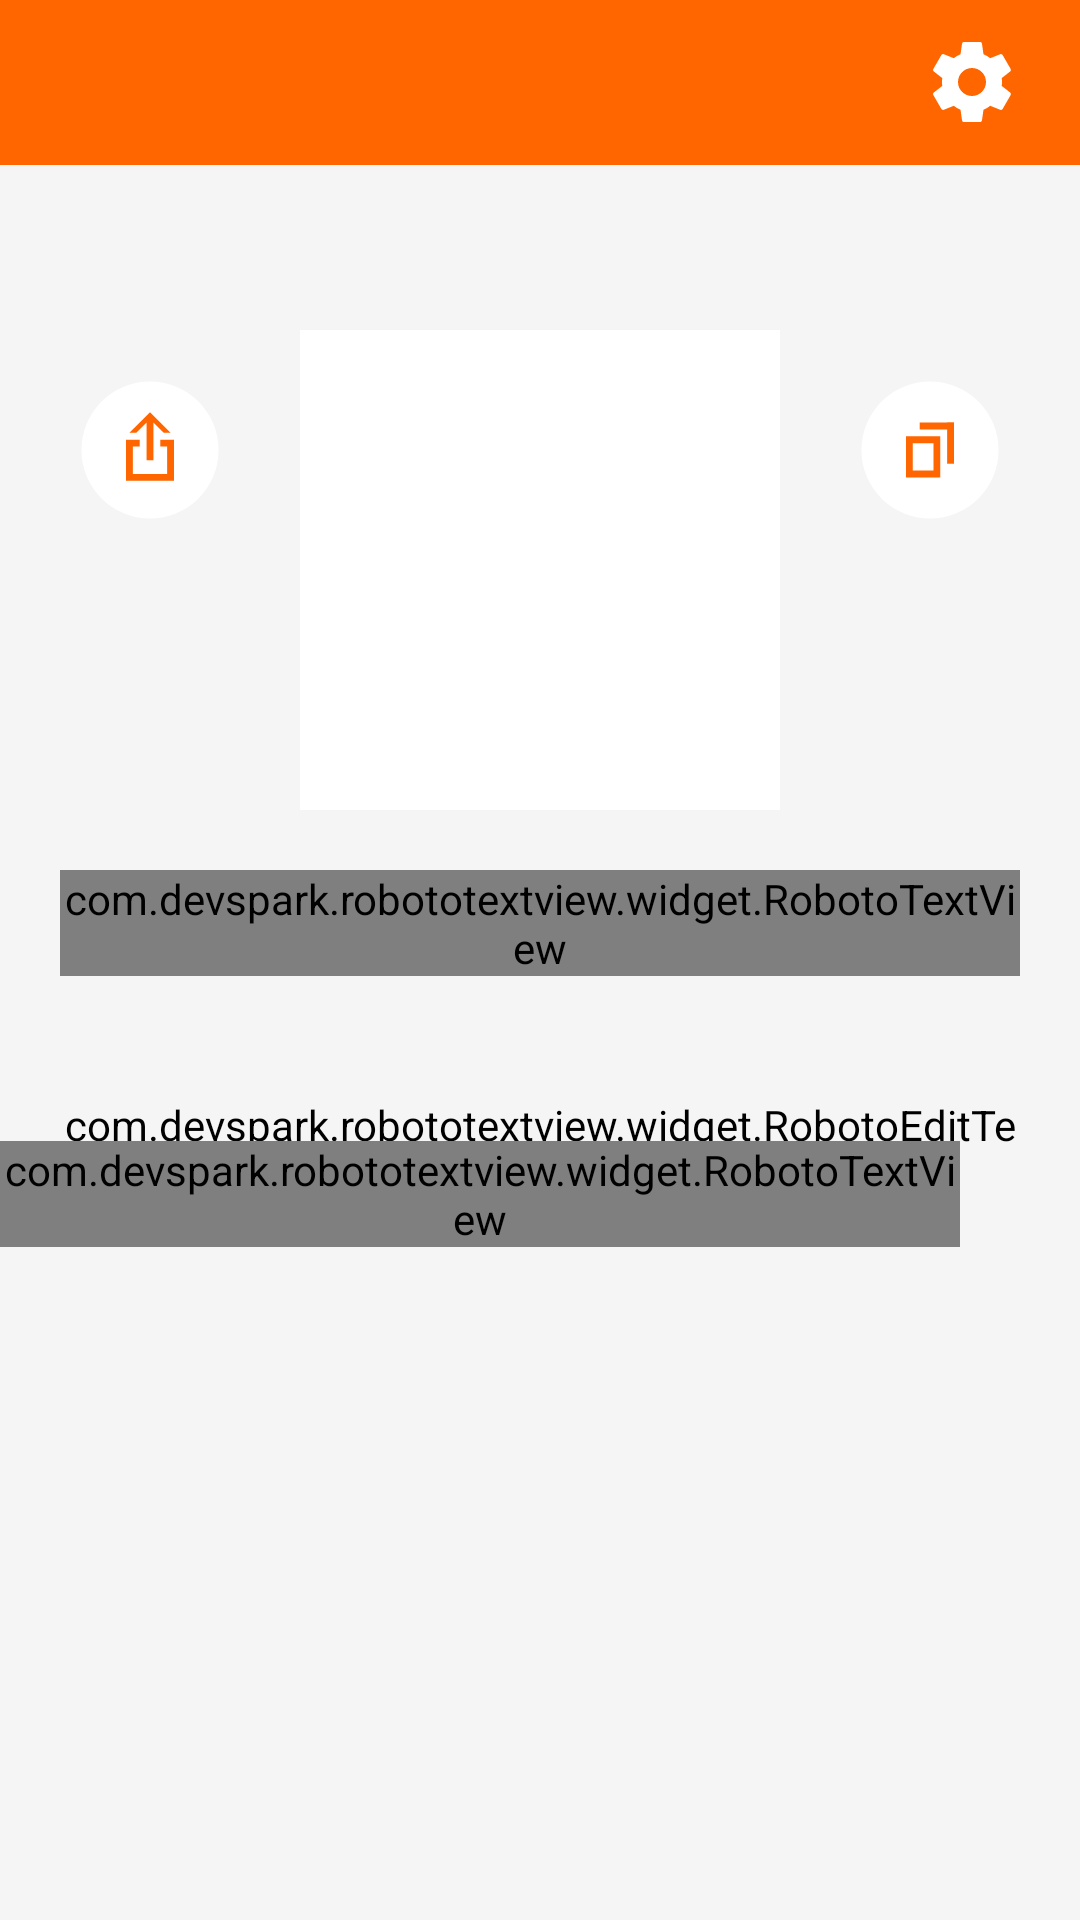

Reconstruct the res/layout file that produces this screen, plus the resources it refers to.
<!-- AndroidManifest.xml: application theme AppTheme -->
<!-- res/layout/fragment_receive.xml -->
<?xml version="1.0" encoding="utf-8"?>
<RelativeLayout xmlns:android="http://schemas.android.com/apk/res/android"
                xmlns:app="http://schemas.android.com/apk/res-auto"
                android:layout_width="match_parent"
                android:layout_height="match_parent"
                android:background="@color/shadow">

    <include layout="@layout/toolbar_settings"
             app:layout_scrollFlags="scroll|enterAlways"/>

    <View android:id="@+id/qr_code"
          android:layout_width="@dimen/size320"
          android:layout_height="@dimen/size320"
          android:layout_centerHorizontal="true"
          android:layout_marginTop="@dimen/size220"
          android:background="@color/white"/>


    <View android:id="@+id/share_button"
          android:layout_width="@dimen/size160"
          android:layout_height="@dimen/size160"
          android:layout_marginStart="@dimen/size20"
          android:layout_marginTop="@dimen/size220"
          android:background="@drawable/ic_share"/>

    <View android:id="@+id/copy_button"
          android:layout_width="@dimen/size160"
          android:layout_height="@dimen/size160"
          android:layout_alignParentEnd="true"
          android:layout_marginEnd="@dimen/size20"
          android:layout_marginTop="@dimen/size220"
          android:background="@drawable/ic_copy"/>

    <com.devspark.robototextview.widget.RobotoTextView
            android:id="@+id/address"
            style="@style/MultiBlackText"
            android:layout_centerHorizontal="true"
            android:layout_below="@+id/qr_code"
            android:layout_marginEnd="@dimen/size40"
            android:layout_marginTop="@dimen/size40"
            android:layout_marginStart="@dimen/size40"/>

    <android.support.design.widget.TextInputLayout
            android:id="@+id/payment_id_layout"
            style="@style/MainTextInputLayout"
            android:layout_below="@+id/address"
            android:layout_marginTop="@dimen/size80">
        <com.devspark.robototextview.widget.RobotoEditText
                android:id="@+id/payment_id"
                style="@style/SingleBlackInputEditText"
                android:hint="@string/prompt_payment_id"
                android:inputType="numberDecimal"/>
    </android.support.design.widget.TextInputLayout>

    <com.devspark.robototextview.widget.RobotoTextView
            android:id="@+id/payment_id_button"
            android:layout_width="wrap_content"
            android:layout_height="wrap_content"
            android:layout_alignParentEnd="true"
            android:layout_marginEnd="@dimen/size80"
            android:layout_below="@+id/address"
            android:layout_marginTop="@dimen/size110"
            android:textColor="@color/orange"
            android:textSize="@dimen/text32"
            android:text="@string/generate"/>

    <include layout="@layout/sync_notify"
             app:layout_scrollFlags="scroll|enterAlways"/>
</RelativeLayout>
<!-- res/layout/toolbar_settings.xml (included above) -->
<?xml version="1.0" encoding="utf-8"?>
<android.support.v7.widget.Toolbar
        xmlns:android="http://schemas.android.com/apk/res/android"
        xmlns:app="http://schemas.android.com/apk/res-auto"
        android:id="@+id/toolbar"
        app:theme="@style/ToolBarStyle"
        android:layout_width="match_parent"
        android:layout_height="@dimen/size110">
    <View android:id="@+id/toolbar_button"
          android:layout_width="@dimen/size63"
          android:layout_height="@dimen/size63"
          android:layout_gravity="end"
          android:layout_marginEnd="@dimen/size40"
          android:background="@drawable/ic_settings_white"/>
</android.support.v7.widget.Toolbar>
<!-- res/layout/sync_notify.xml (included above) -->
<RelativeLayout xmlns:android="http://schemas.android.com/apk/res/android"
                android:layout_width="match_parent"
                android:layout_height="wrap_content"
                android:layout_marginTop="@dimen/size110">

    <com.devspark.robototextview.widget.RobotoTextView
            android:id="@+id/connection_notify"
            android:layout_width="match_parent"
            android:layout_height="@dimen/size50"
            android:text="@string/no_internet_connection"
            android:textColor="@color/white"
            android:textSize="@dimen/text24"
            android:gravity="center"
            android:background="@color/red"
            android:visibility="gone"/>

    <RelativeLayout
            android:id="@+id/sync_notify"
            android:layout_width="match_parent"
            android:layout_height="@dimen/size100"
            android:text="@string/no_internet_connection"
            android:textColor="@color/white"
            android:textSize="@dimen/text24"
            android:background="@color/black"
            android:visibility="gone">
        <com.devspark.robototextview.widget.RobotoTextView
                android:layout_width="wrap_content"
                android:layout_height="wrap_content"
                android:text="@string/wallet_not_synс"
                android:textColor="@color/white"
                android:textSize="@dimen/text24"
                android:layout_marginStart="@dimen/size40"
                android:layout_alignParentStart="true"
                android:layout_centerVertical="true"/>
        <com.devspark.robototextview.widget.RobotoButton
                android:id="@+id/sync_start"
                android:layout_width="@dimen/size220"
                android:layout_height="@dimen/size63"
                android:layout_alignParentEnd="true"
                android:layout_centerVertical="true"
                android:layout_marginEnd="@dimen/size40"
                android:background="@color/red"
                android:textColor="@color/white"
                android:textSize="@dimen/text24"
                android:text="@string/sync"/>
    </RelativeLayout>
</RelativeLayout>
<!-- resources referenced by this layout -->
<resources>
  <color name="black">#1E1E23</color>
  <color name="orange">#FF6600</color>
  <color name="red">#FF4100</color>
  <color name="shadow">#F5F5F5</color>
  <color name="white">#FFFFFF</color>
  <dimen name="size100">25dp</dimen>
  <dimen name="size110">28dp</dimen>
  <dimen name="size160">40dp</dimen>
  <dimen name="size20">5dp</dimen>
  <dimen name="size220">55dp</dimen>
  <dimen name="size320">80dp</dimen>
  <dimen name="size40">10dp</dimen>
  <dimen name="size50">13dp</dimen>
  <dimen name="size63">16dp</dimen>
  <dimen name="size80">20dp</dimen>
  <dimen name="text24">6sp</dimen>
  <dimen name="text32">8sp</dimen>
  <!-- drawable ic_share (drawable) -->
  <vector android:height="24dp" android:viewportHeight="70.0"
      android:viewportWidth="70.0" android:width="24dp" xmlns:android="http://schemas.android.com/apk/res/android">
      <path android:fillColor="#fff" android:pathData="M35,15A20,20 0,1 1,15 35,20 20,0 0,1 35,15z"/>
      <path android:fillColor="#f60" android:pathData="M38,32v2h2v8L30,42v-8h2L32,32L28,32v12h14L42,32z"/>
      <path android:fillColor="#f60" android:pathData="M34,27v11h2L36,27l3,3h2L35,24 29,30h2z"/>
  </vector>
  <string name="generate">Generate</string>
  <string name="no_internet_connection">No internet connection</string>
  <string name="prompt_payment_id">Payment id (optional)</string>
  <string name="sync">Start sync</string>
  <style name="MainTextInputLayout">
          <item name="android:layout_height">wrap_content</item>
          <item name="android:layout_width">match_parent</item>
          <item name="android:layout_marginLeft">@dimen/size40</item>
          <item name="android:layout_marginRight">@dimen/size40</item>
          <item name="android:textColorHint">@color/gray</item>
          <item name="android:layout_gravity">center_horizontal</item>
      </style>
  <style name="MultiBlackText" parent="MainBlackText">
          <item name="android:singleLine">false</item>
      </style>
  <style name="SingleBlackInputEditText" parent="MainBlackInputEditText">
          <item name="android:singleLine">true</item>
      </style>
  <style name="ToolBarStyle" parent="Theme.AppCompat">
          <item name="android:textColorPrimary">@color/white</item>
          <item name="android:textColorSecondary">@color/white</item>
          <item name="android:background">@color/orange</item>
          <item name="colorPrimary">@color/orange</item>
          <item name="colorPrimaryDark">@color/black</item>
          <item name="actionMenuTextColor">@color/white</item>
      </style>
  <style name="AppTheme" parent="Theme.AppCompat.Light.NoActionBar">
          
          <item name="colorPrimary">@color/colorPrimary</item>
          <item name="colorPrimaryDark">@color/colorPrimaryDark</item>
          <item name="colorAccent">@color/colorAccent</item>
      </style>
  <color name="gray">#8D8D90</color>
  <style name="MainBlackText" parent="BlackText">
          <item name="android:layout_width">wrap_content</item>
      </style>
  <style name="MainBlackInputEditText" parent="InputBlackText">
          <item name="android:textColorHint">@color/shadow</item>
          <item name="android:backgroundTint">@color/shadow</item>
      </style>
  <color name="colorPrimary">#FF6600</color>
  <color name="colorPrimaryDark">#FF6600</color>
  <color name="colorAccent">#FF4100</color>
  <style name="BlackText">
          <item name="android:layout_height">wrap_content</item>
          <item name="android:textSize">@dimen/text32</item>
          <item name="android:textColor">@color/black</item>
      </style>
  <style name="InputBlackText" parent="BlackText">
          <item name="android:layout_width">match_parent</item>
      </style>
</resources>
